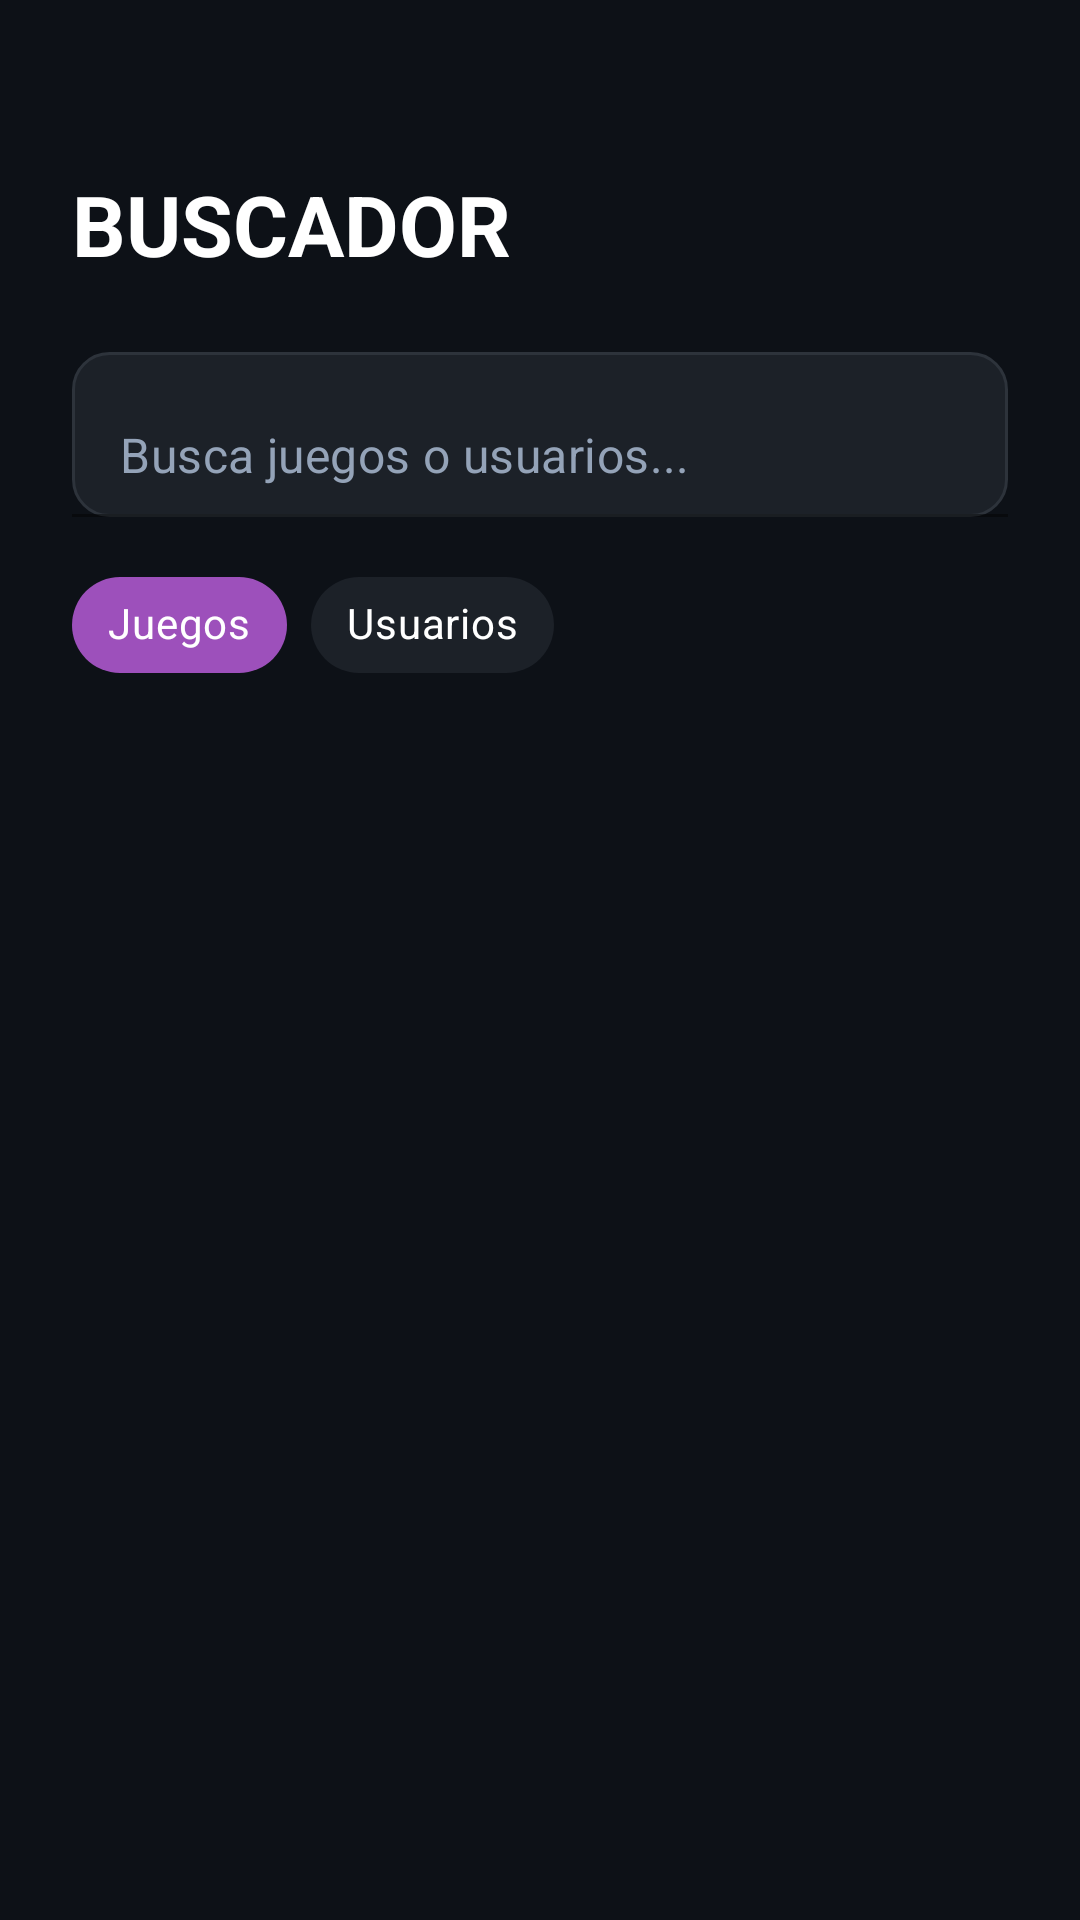

Write the Android layout XML for this screen, with the resource values it uses.
<!-- AndroidManifest.xml: application theme Theme.Ludix -->
<!-- res/layout/fragment_search.xml -->
<?xml version="1.0" encoding="utf-8"?>
<androidx.constraintlayout.widget.ConstraintLayout 
    xmlns:android="http://schemas.android.com/apk/res/android"
    xmlns:app="http://schemas.android.com/apk/res-auto"
    android:layout_width="match_parent"
    android:layout_height="match_parent"
    android:background="@color/ludix_bg"
    android:padding="24dp">

    <TextView
        android:id="@+id/tvTitleSearch"
        android:layout_width="wrap_content"
        android:layout_height="wrap_content"
        android:layout_marginTop="32dp"
        android:text="BUSCADOR"
        android:textColor="@color/white"
        android:textSize="28sp"
        android:textStyle="bold"
        app:layout_constraintStart_toStartOf="parent"
        app:layout_constraintTop_toTopOf="parent" />

    <com.google.android.material.textfield.TextInputLayout
        android:id="@+id/tilBuscador"
        android:layout_width="match_parent"
        android:layout_height="wrap_content"
        android:layout_marginTop="24dp"
        app:hintEnabled="false"
        app:layout_constraintTop_toBottomOf="@id/tvTitleSearch">

        <com.google.android.material.textfield.TextInputEditText
            android:id="@+id/etBuscador"
            android:layout_width="match_parent"
            android:layout_height="55dp"
            android:background="@drawable/bg_input_field"
            android:hint="Busca juegos o usuarios..."
            android:paddingStart="16dp"
            android:textColor="@color/white"
            android:textColorHint="@color/text_secondary"
            android:imeOptions="actionSearch"
            android:inputType="text"
            android:maxLines="1" />
    </com.google.android.material.textfield.TextInputLayout>

    
    <com.google.android.material.chip.ChipGroup
        android:id="@+id/cgSearchType"
        android:layout_width="wrap_content"
        android:layout_height="wrap_content"
        android:layout_marginTop="12dp"
        app:singleSelection="true"
        app:selectionRequired="true"
        app:layout_constraintTop_toBottomOf="@id/tilBuscador"
        app:layout_constraintStart_toStartOf="parent">

        <com.google.android.material.chip.Chip
            android:id="@+id/chipSearchJuegos"
            style="@style/Widget.MaterialComponents.Chip.Choice"
            android:layout_width="wrap_content"
            android:layout_height="wrap_content"
            android:text="Juegos"
            android:checked="true"
            app:chipBackgroundColor="@color/chip_background_color"
            android:textColor="@color/white" />

        <com.google.android.material.chip.Chip
            android:id="@+id/chipSearchUsuarios"
            style="@style/Widget.MaterialComponents.Chip.Choice"
            android:layout_width="wrap_content"
            android:layout_height="wrap_content"
            android:text="Usuarios"
            app:chipBackgroundColor="@color/chip_background_color"
            android:textColor="@color/white" />
    </com.google.android.material.chip.ChipGroup>

    <androidx.recyclerview.widget.RecyclerView
        android:id="@+id/rvResultadosBusqueda"
        android:layout_width="match_parent"
        android:layout_height="0dp"
        android:layout_marginTop="16dp"
        app:layout_constraintBottom_toBottomOf="parent"
        app:layout_constraintTop_toBottomOf="@id/cgSearchType" />

</androidx.constraintlayout.widget.ConstraintLayout>
<!-- resources referenced by this layout -->
<resources>
  <color name="ludix_bg">#0D1117</color>
  <color name="text_secondary">#94A3B8</color>
  <color name="white">#FFFFFFFF</color>
  <!-- drawable bg_input_field (drawable) -->
  <shape xmlns:android="http://schemas.android.com/apk/res/android">
      <solid android:color="@color/input_bg"/>
      <corners android:radius="12dp"/>
      <stroke android:width="1dp" android:color="#2D333B"/>
  </shape>
  <style name="Theme.Ludix" parent="Theme.MaterialComponents.DayNight.NoActionBar">
  
          <item name="colorPrimary">@color/ludix_purple</item>
          <item name="colorPrimaryVariant">@color/ludix_bg</item>
          <item name="colorOnPrimary">@color/white</item>
  
          <item name="colorSecondary">@color/ludix_cyan</item>
          <item name="colorOnSecondary">@color/black</item>
  
          <item name="android:statusBarColor">@color/ludix_bg</item>
          <item name="android:windowLightStatusBar">false</item>
          <item name="android:navigationBarColor">@color/ludix_bg</item>
  
      </style>
  <color name="input_bg">#1C2128</color>
  <color name="ludix_purple">#9D50BB</color>
  <color name="ludix_cyan">#00E5FF</color>
  <color name="black">#FF000000</color>
</resources>
